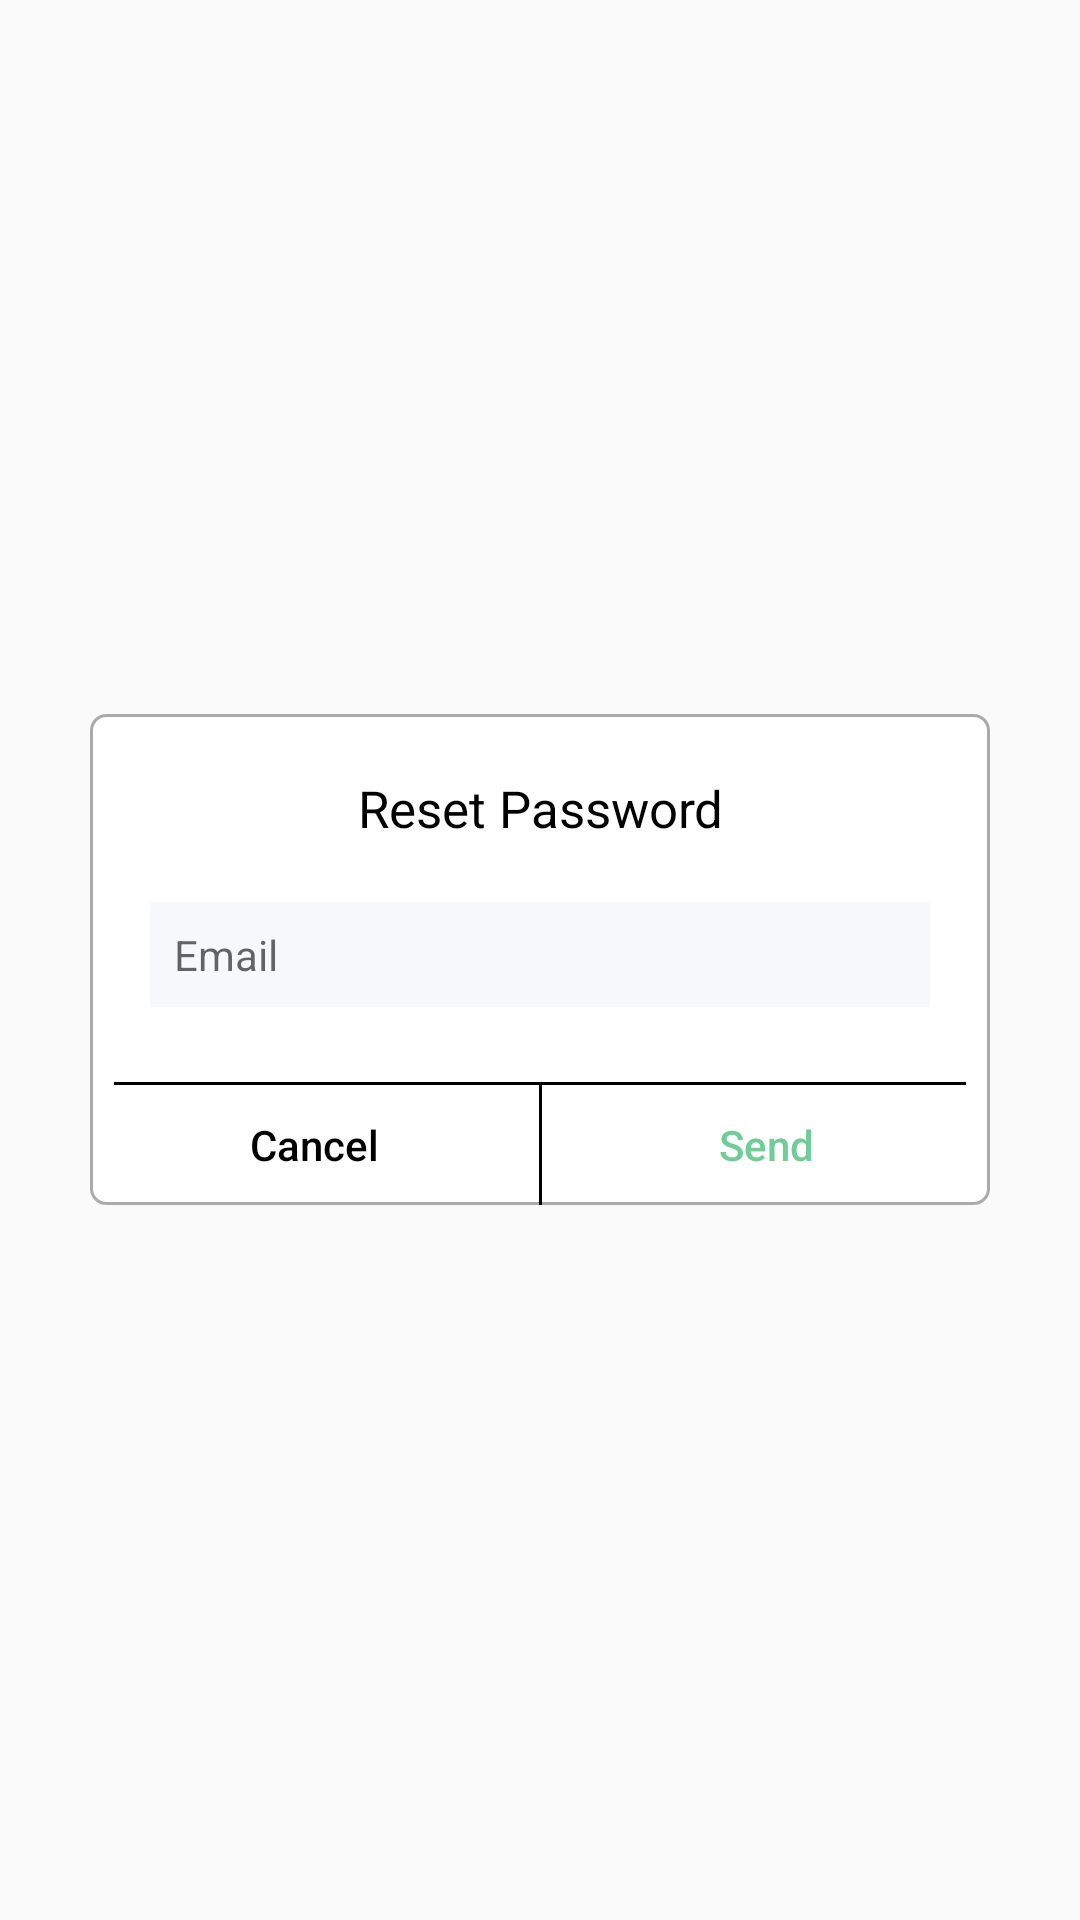

The Android layout XML behind this screen, and the referenced resources:
<!-- AndroidManifest.xml: application theme AppTheme -->
<!-- res/layout/forgot_password_popup_layout.xml -->
<?xml version="1.0" encoding="utf-8"?>
<LinearLayout xmlns:android="http://schemas.android.com/apk/res/android"
    android:layout_width="match_parent"
    android:layout_height="match_parent"
    android:gravity="center">

    <LinearLayout
        android:layout_width="match_parent"
        android:layout_height="wrap_content"
        android:orientation="vertical"
        android:layout_marginRight="30dp"
        android:layout_marginLeft="30dp"
        android:background="@drawable/normal_filter_button">

        <TextView
            android:layout_width="match_parent"
            android:layout_height="wrap_content"
            android:layout_marginTop="@dimen/dp_20"
            android:layout_marginBottom="@dimen/dp_20"
            android:gravity="center"
            android:text="@string/reset_password"
            android:textColor="@android:color/black"
            android:textSize="@dimen/sp_17" />

        <EditText
            android:id="@+id/email_et_id"
            android:layout_width="match_parent"
            android:layout_height="wrap_content"
            android:layout_marginRight="20dp"
            android:layout_marginLeft="20dp"
            android:textSize="@dimen/sp_14"
            android:padding="@dimen/dp_8"
            android:background="#f7f8f9"
            android:hint="@string/email"
            android:inputType="textEmailAddress" />

        <LinearLayout
            android:layout_width="match_parent"
            android:layout_height="wrap_content"
            android:layout_marginTop="@dimen/dp_25"
            android:orientation="vertical">

            <View
                android:layout_width="match_parent"
                android:layout_height="1dp"
                android:layout_marginRight="@dimen/dp_8"
                android:layout_marginLeft="@dimen/dp_8"
                android:background="@android:color/black"
                android:alpha="50"/>

            <LinearLayout
                android:layout_width="match_parent"
                android:layout_height="wrap_content"
                android:orientation="horizontal">

                <Button
                    android:id="@+id/cancel_btn_id"
                    android:layout_width="match_parent"
                    android:layout_height="@dimen/dp_40"
                    android:layout_weight="1"
                    android:text="@string/cancel"
                    android:background="@android:color/transparent"
                    android:textColor="@android:color/black"
                    android:textAllCaps="false"/>

                <View
                    android:layout_width="1dp"
                    android:layout_height="match_parent"
                    android:background="@android:color/black"
                    android:alpha="50"/>

                <Button
                    android:id="@+id/send_btn_id"
                    android:layout_width="match_parent"
                    android:layout_height="@dimen/dp_40"
                    android:layout_weight="1"
                    android:textColor="@color/colorAccent"
                    android:text="@string/send"
                    android:textAllCaps="false"
                    android:background="@android:color/transparent"/>

            </LinearLayout>

        </LinearLayout>

    </LinearLayout>

</LinearLayout>
<!-- resources referenced by this layout -->
<resources>
  <color name="colorAccent">#71CC98</color>
  <dimen name="dp_20">20dp</dimen>
  <dimen name="dp_25">25dp</dimen>
  <dimen name="dp_40">40dp</dimen>
  <dimen name="dp_8">8dp</dimen>
  <dimen name="sp_14">14sp</dimen>
  <dimen name="sp_17">17sp</dimen>
  <!-- drawable normal_filter_button (drawable) -->
  <?xml version="1.0" encoding="utf-8"?>
  <shape xmlns:android="http://schemas.android.com/apk/res/android">
      <solid android:color="@android:color/white"/>
      <corners android:radius="5dp"/>
      <stroke
          android:color="@android:color/darker_gray"
          android:width="1dp"/>
  </shape>
  <string name="cancel">Cancel</string>
  <string name="email">Email</string>
  <string name="reset_password">Reset Password</string>
  <string name="send">Send</string>
  <style name="AppTheme" parent="Theme.AppCompat.Light.DarkActionBar">
          
          <item name="colorPrimary">@color/colorPrimary</item>
          <item name="colorPrimaryDark">@color/colorPrimaryDark</item>
          <item name="colorAccent">@color/colorAccent</item>
          <item name="actionMenuTextAppearance">@style/MenuTextAppearance</item>
          <item name="android:actionMenuTextAppearance">@style/MenuTextAppearance</item>
      </style>
  <color name="colorPrimary">#3F51B5</color>
  <color name="colorPrimaryDark">#303F9F</color>
  <style name="MenuTextAppearance">
          <item name="android:textAllCaps">false</item>
          <item name="android:textSize">@dimen/sp_16</item>
          <item name="android:textStyle">bold</item>
      </style>
  <dimen name="sp_16">16sp</dimen>
</resources>
